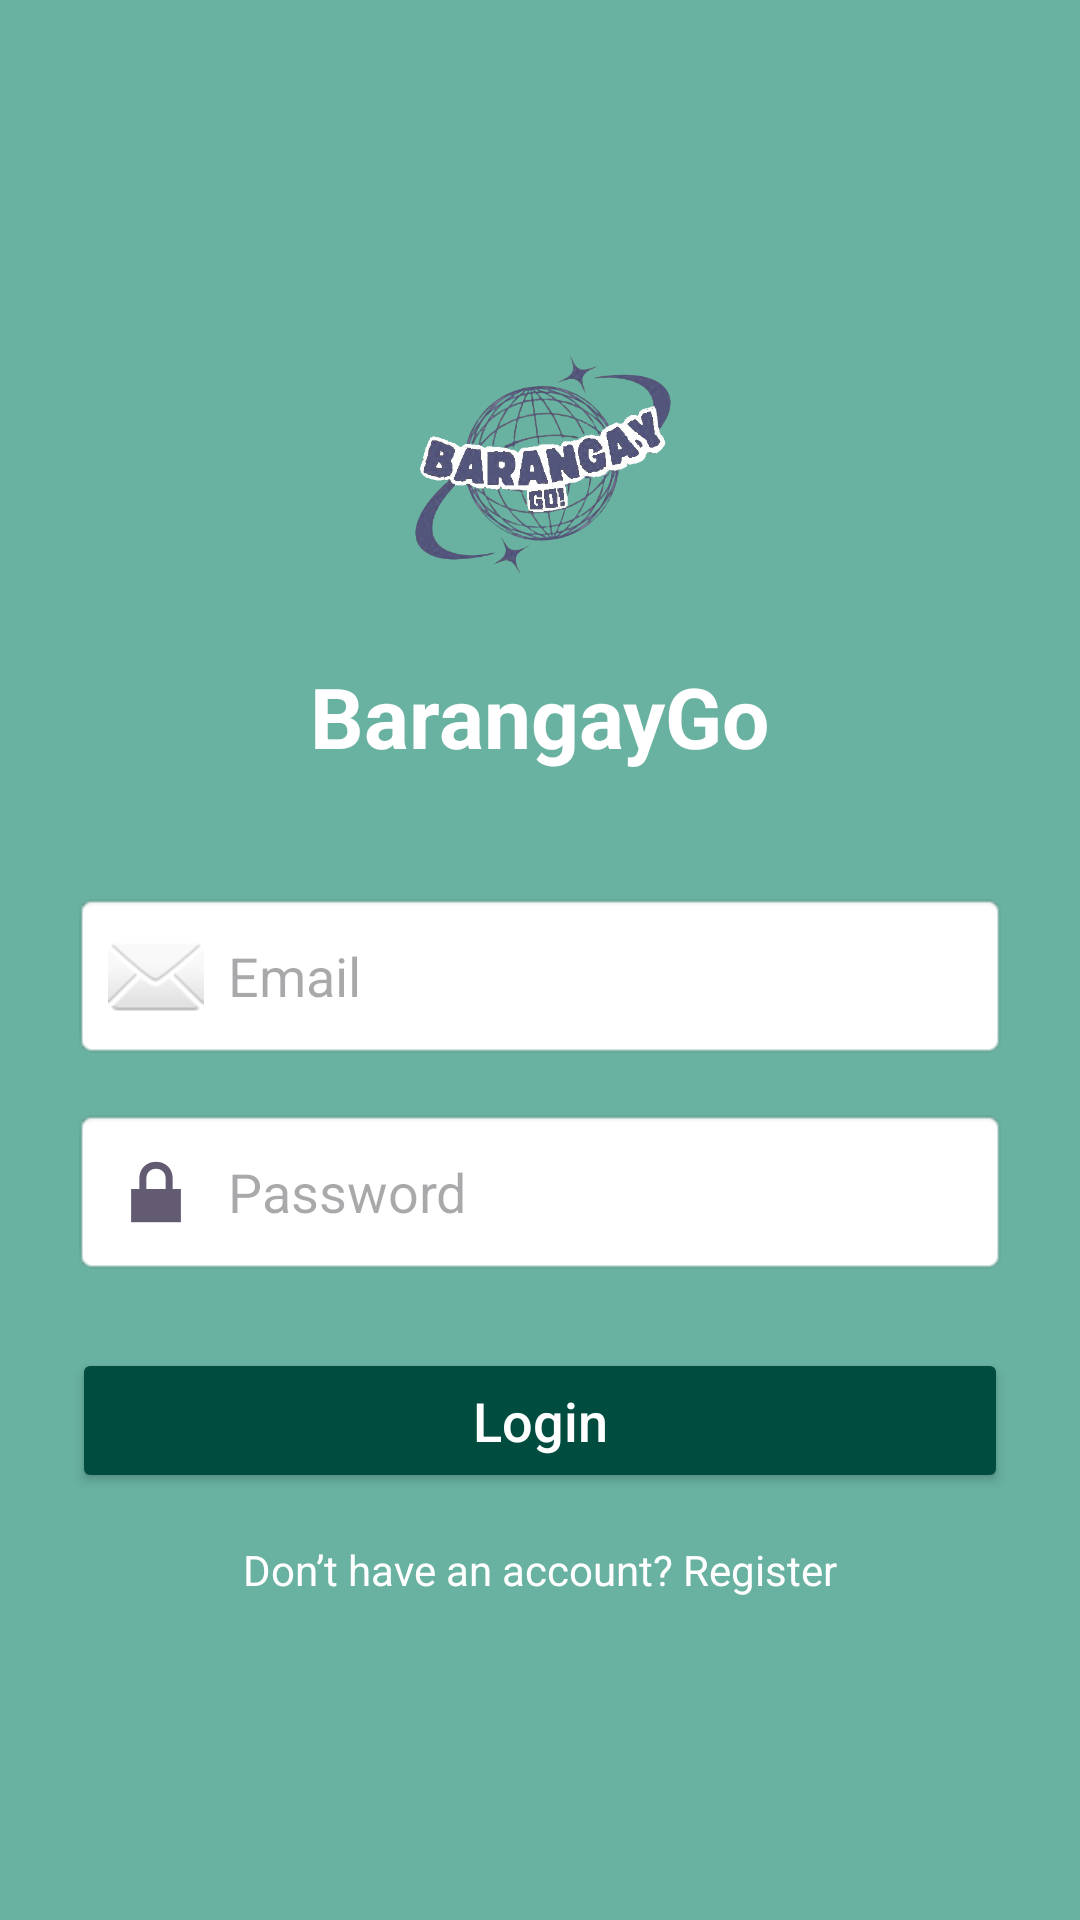

Produce the Android XML layout that renders to this screen, including the resource entries it uses.
<!-- AndroidManifest.xml: application theme Theme.Cc17 -->
<!-- res/layout/activity_login.xml -->
<?xml version="1.0" encoding="utf-8"?>
<androidx.constraintlayout.widget.ConstraintLayout
    xmlns:android="http://schemas.android.com/apk/res/android"
    xmlns:app="http://schemas.android.com/apk/res-auto"
    xmlns:tools="http://schemas.android.com/tools"
    android:layout_width="match_parent"
    android:layout_height="match_parent"
    android:background="#69B1A1"
    android:padding="24dp"
    tools:context=".LoginActivity">

    
    <ImageView
        android:id="@+id/logoImage"
        android:layout_width="100dp"
        android:layout_height="100dp"
        android:src="@drawable/app_logo"
        app:layout_constraintTop_toTopOf="parent"
        app:layout_constraintStart_toStartOf="parent"
        app:layout_constraintEnd_toEndOf="parent"
        android:layout_marginTop="80dp"
        android:contentDescription="App Logo"/>

    
    <TextView
        android:id="@+id/appTitle"
        android:layout_width="wrap_content"
        android:layout_height="wrap_content"
        android:text="BarangayGo"
        android:textSize="28sp"
        android:textStyle="bold"
        android:textColor="#FFFFFF"
        app:layout_constraintTop_toBottomOf="@id/logoImage"
        app:layout_constraintStart_toStartOf="parent"
        app:layout_constraintEnd_toEndOf="parent"
        android:layout_marginTop="16dp"/>

    
    <EditText
        android:id="@+id/inputEmail"
        android:layout_width="0dp"
        android:layout_height="wrap_content"
        android:hint="Email"
        android:inputType="textEmailAddress"
        android:padding="12dp"
        android:background="@android:drawable/editbox_background_normal"
        android:drawableStart="@android:drawable/ic_dialog_email"
        android:drawablePadding="8dp"
        app:layout_constraintTop_toBottomOf="@id/appTitle"
        app:layout_constraintStart_toStartOf="parent"
        app:layout_constraintEnd_toEndOf="parent"
        android:layout_marginTop="40dp"/>

    
    <EditText
        android:id="@+id/inputPassword"
        android:layout_width="0dp"
        android:layout_height="wrap_content"
        android:hint="Password"
        android:inputType="textPassword"
        android:padding="12dp"
        android:background="@android:drawable/editbox_background_normal"
        android:drawableStart="@android:drawable/ic_lock_lock"
        android:drawablePadding="8dp"
        app:layout_constraintTop_toBottomOf="@id/inputEmail"
        app:layout_constraintStart_toStartOf="parent"
        app:layout_constraintEnd_toEndOf="parent"
        android:layout_marginTop="16dp"/>

    
    <Button
        android:id="@+id/btnLogin"
        android:layout_width="0dp"
        android:layout_height="wrap_content"
        android:text="Login"
        android:textAllCaps="false"
        android:backgroundTint="#004D40"
        android:textColor="#FFFFFF"
        android:padding="12dp"
        android:textSize="18sp"
        app:layout_constraintTop_toBottomOf="@id/inputPassword"
        app:layout_constraintStart_toStartOf="parent"
        app:layout_constraintEnd_toEndOf="parent"
        android:layout_marginTop="24dp"/>

    
    <TextView
        android:id="@+id/registerText"
        android:layout_width="wrap_content"
        android:layout_height="wrap_content"
        android:text="Don’t have an account? Register"
        android:textSize="14sp"
        android:textColor="#FFFFFF"
        app:layout_constraintTop_toBottomOf="@id/btnLogin"
        app:layout_constraintStart_toStartOf="parent"
        app:layout_constraintEnd_toEndOf="parent"
        android:layout_marginTop="16dp"/>

</androidx.constraintlayout.widget.ConstraintLayout>
<!-- resources referenced by this layout -->
<resources>
  <!-- drawable app_logo: png bitmap (drawable, 161976 bytes) -->
  <style name="Theme.Cc17" parent="Base.Theme.Cc17" />
  <style name="Base.Theme.Cc17" parent="Theme.Material3.DayNight.NoActionBar">
          
          
      </style>
</resources>
